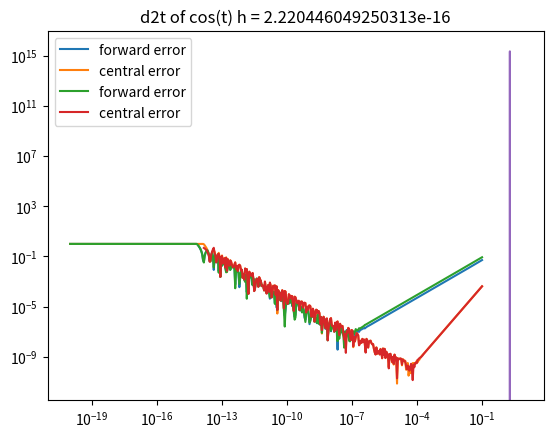

Reproduce this figure in Python.
# -*- coding: utf-8 -*-
"""
Created on Sun Oct  2 18:54:51 2022

[redacted]
"""
# [redacted]
#Computer Simulation Numerical Methods Assignment 1 

import numpy as np
under = 1.0
over = 1.0
N =1080 
factor = 2
for x in range(N):
    
    under = under/2.
    over = over*2.
    print('under:','\t\t', under,'\t\t',  'over:', over)
    #under flow = 5e-324 
    #overflow = 8.98846567431158e+307

    M = 60
eps = 1.0
factor = 2
for x in range(M):
    eps = eps/2
    one = 1.0 + eps
    
    print(x, eps, one)

    
#Machine Precision 2.220446049250313e-16 1.0000000000000002
#1.4 Q1a
import matplotlib.pyplot as plt

def differentiation2(t,h ):   
    # True differentiation 
    
    d_true = np.exp(t)
    dt_F = (np.exp(t + h)- np.exp(t))/h
    dt_C = (np.exp(t + h/2) -  np.exp(t- h/2))/h
    
    error_forward = abs((d_true - dt_F)/d_true)
    error_central =  abs((d_true -  dt_C)/ d_true)
    print(dt_F, "Forward")
    print( error_forward, "forward error")
    print( dt_C, "Central")
    print(error_central, "central error")
          
    return error_forward
differentiation2(0.1, 2.22e-16)
error_forward_e = differentiation2(100.,np.logspace(-1, -20, 500) )
t =100.



def differentiation_e_central(t,h ):   
    # True differentiation 
    
    d_true = np.exp(t)
    dt_F = (np.exp(t + h)- np.exp(t))/h
    dt_C = (np.exp(t + h/2) -  np.exp(t- h/2))/h
    
    error_forward = abs((d_true - dt_F)/d_true)
    error_central =  abs((d_true -  dt_C)/ d_true)
    return error_central

error_central_e = differentiation_e_central(100.,np.logspace(-1, -20, 500) )
#Step size h
h = np.logspace(-1, -20, 500)
plt.loglog(h,error_forward_e, label = "forward error")
plt.loglog(h, error_central_e, label = "central error")

#plt.legend('forward error',  "central error")
plt.legend(loc = 0)


plt.title('step size vs Error magnitude exp(x) t = 100.0')
#plt.xlabel("step size")
#plt.ylabel("error size")
plt.show()


#1.4 Q1b
# Cosine Functions. That printed out the forward and central errors 
def differentiation_cosf(t,h ):   
    # True differentiation 
    d_true = -np.sin(t)
    print(d_true, 'd_true')
    dt_F = (np.cos(t + h)- np.cos(t))/h
    print(dt_F, 'dt_F')
    dt_C = (np.cos(t + h/2) -  np.cos(t- h/2))/h
    
    #return dt_F
    #return dt_C
    
    error_forward = abs((d_true - dt_F)/d_true)
    return error_forward

def differentiation_cosc(t,h ):   
    # True differentiation 
    d_true = -np.sin(t)
    print(d_true, 'd_true')
    dt_F = (np.cos(t + h)- np.cos(t))/h
    print(dt_F, 'dt_F')
    dt_C = (np.cos(t + h/2) -  np.cos(t- h/2))/h
    #return dt_F
    #return dt_C
    error_central = abs((d_true - dt_C)/dt_C)
    error_forward = abs((d_true - dt_F)/d_true)
    print(dt_F, "Forward")
    print( error_forward, "forward error")
    print( dt_C, "Central")
    print(error_central, "central error")
    return error_central
#1.4 Q1a 
# This was used to print out the  values of forward, central and errors
differentiation_cosc(0.1, 2.22e-16)


error_forward_e = differentiation_cosf(100.0,np.logspace(-1, -20, 500) )
error_central_e = differentiation_cosc(100.0,np.logspace(-1, -20, 500) )
h = np.logspace(-1, -20, 500)

plt.loglog(h,error_forward_e, label = "forward error")
plt.loglog(h, error_central_e, label = "central error")

#plt.legend('forward error',  "central error")
plt.legend(loc = 0)


plt.title('step size vs Error magnitude cos(t)  t = 100.0')
#plt.xlabel("step size")
#plt.ylabel("error size")
plt.show()


#1.4 Q1b
#Here I worked out the second derivative of cosine using the central theorem.
def double_der(t, h):
    d2t = (np.cos( t + h) + np.cos(t-h) - 2*np.cos(t))/h**2
    d2t_true = -np.cos(t)
    error = abs((d2t_true - d2t)/d2t_true)
    return d2t
    
    #print(h, 'h', d2t_true, 'd2t_true', d2t ,'d2t', error, 'error')

x_values = np.linspace(-2*np.pi,2*np.pi)
secderivative = double_der(x_values, 2.220446049250313e-16)
#print(secderivative)
plt.plot(x_values, secderivative)

#plt.legend('forward error',  "central error")
plt.legend(loc = 0)


plt.title('d2t of cos(t) h = 2.220446049250313e-16')
#plt.xlabel("step size")
#plt.ylabel("error size")
plt.show()


